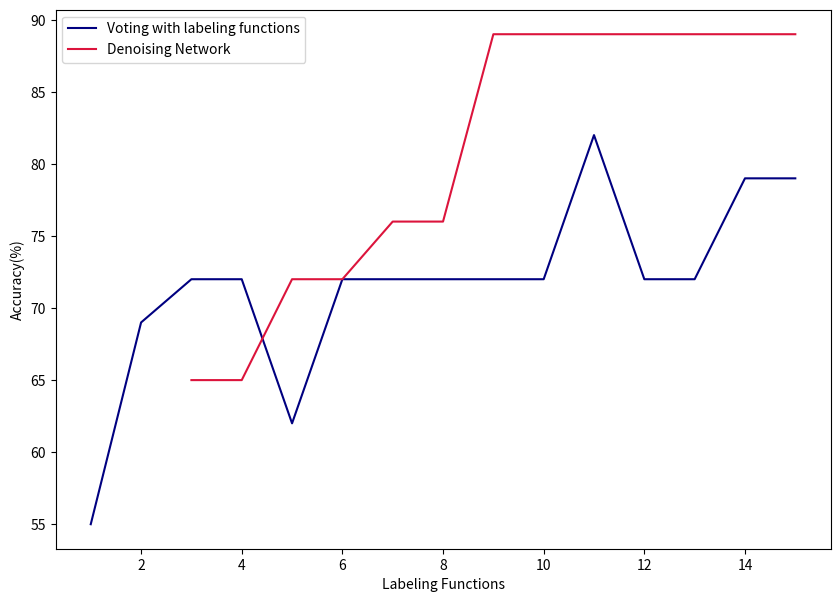
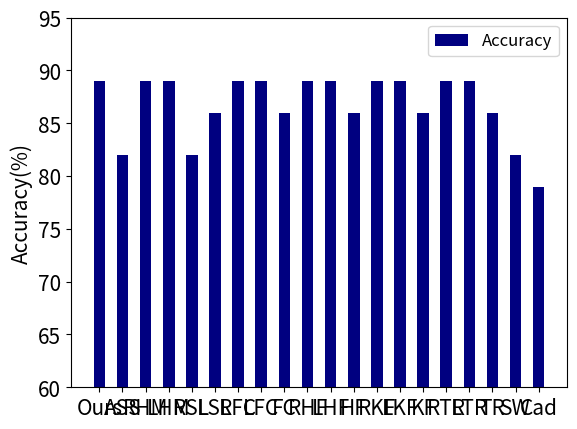

Write Python code to recreate these figures, in order.
import matplotlib.pyplot as plt
import numpy as np
a=[44,65,72,72,65,82,79,82,82]
# a=[55,69,72,72,62,72,72,72,72,72,82,82,82,82,82]
a=[55,69,72,72,62,72,72,72,72,72,82,72,72,79,79]
x1=[1,2,3,4,5,6,7 , 8, 9,10,11,12,13,14,15]
# b= [65,65,72,72,76,76,89,89,86,86,86,86,86]
b= [65,65,72,72,76,76,89,89,89,89,89,89,89]
x2=[3 ,4 ,5 ,6 ,7 , 8, 9,10,11,12,13,14,15]
fig = plt.figure(figsize = (10, 7))
plt.plot(x1,a,'navy')
plt.plot(x2,b,'crimson')
plt.legend(['Voting with labeling functions','Denoising Network'])
plt.ylabel('Accuracy(%)')
plt.xlabel('Labeling Functions')
plt.show()

fig = plt.figure()
# ax = fig.add_axes([0,0,1,1])
plt.rcParams['font.size'] = 15
plt.rc('axes', labelsize=15) 
plt.rc('xtick', labelsize=15)    # fontsize of the tick labels
plt.rc('ytick', labelsize=15) 
# X = np.arange(10)
# langs = ['Ours','Arm Swing Sym', 'Step Length', 'Foot Clearance', 'Hip Flex', 'Knee Flex', 'Trunk Rot','Step Width','Cadence','Arm Swing']
# Pre=[87,82,72,87,87,87,83,83,79,90]
# Rec=[85,82,73,85,85,85,82,82,79,89]
# F1= [86,83,72,86,86,86,82,82,79,89]
# acc=[86,82,72,86,86,86,82,82,79,89]
# y=np.ones(12)*86
# x=np.arange(-1,11)
# plt.plot(x,y,'r--')
# plt.bar(X-0.24,Pre,width=0.12,label='Precision')
# plt.bar(X-0.12,Rec,width=0.12,label='Recall')
# plt.bar(X+0,F1,width=0.12,label='F1')
# plt.bar(X+0.12,acc,width=0.12,label='Accuracy')
# plt.ylim([60,95])
# barWidth=0.12
# plt.xticks([r + barWidth for r in range(10)],
#         langs,rotation=60)
# plt.ylabel('Accuracy(%)')
# plt.legend(prop={"size":12})
# plt.show()

X = np.arange(20)
langs = ['Ours','ASS','RHM','LHM', 'RSL', 'LSL', 'RFC', 'LFC','FC', 'RHF','LHF','HF','RKF', 'LKF','KF','RTR','LTR','TR','SW','Cad']
acc=[89,82,89,89,82,86,89,89,86,89,89,86,89,89,86,89,89,86,82,79]
# acc=[89,82,89,89,82,86,89,89,86,89,89,86,89,89,86,89,89,86,82,79]
y=np.ones(19)*89
x=np.arange(-1,18)
# plt.plot(x,y,'r--')
plt.bar(X,acc,width=0.50,label='Accuracy',color='navy')
plt.ylim([60,95])
barWidth=0.12
plt.xticks([r for r in range(20)],
        langs)
plt.ylabel('Accuracy(%)')
plt.legend(prop={"size":12})
plt.show()

# 0 accuracy 0.8275862068965517
# Pre Rec F1: (0.8261904761904761, 0.8293269230769231, 0.8267622461170848, None)
# 1 accuracy 0.8275862068965517
# Pre Rec F1: (0.8261904761904761, 0.8293269230769231, 0.8267622461170848, None)
# 2 accuracy 0.8620689655172413
# Pre Rec F1: (0.8642857142857143, 0.8677884615384616, 0.8619047619047618, None)
# 3 accuracy 0.896551724137931
# Pre Rec F1: (0.8995098039215685, 0.8918269230769231, 0.8945454545454545, None)
# 4 accuracy 0.896551724137931
# Pre Rec F1: (0.8995098039215685, 0.8918269230769231, 0.8945454545454545, None)
# 5 accuracy 0.896551724137931
# Pre Rec F1: (0.8995098039215685, 0.8918269230769231, 0.8945454545454545, None)
# 6 accuracy 0.896551724137931
# Pre Rec F1: (0.8995098039215685, 0.8918269230769231, 0.8945454545454545, None)
# 7 accuracy 0.896551724137931
# Pre Rec F1: (0.8995098039215685, 0.8918269230769231, 0.8945454545454545, None)
# 8 accuracy 0.896551724137931
# Pre Rec F1: (0.8995098039215685, 0.8918269230769231, 0.8945454545454545, None)
# 9 accuracy 0.896551724137931
# Pre Rec F1: (0.8995098039215685, 0.8918269230769231, 0.8945454545454545, None)
# 10 accuracy 0.896551724137931
# Pre Rec F1: (0.8995098039215685, 0.8918269230769231, 0.8945454545454545, None)
# 11 accuracy 0.8275862068965517
# Pre Rec F1: (0.8261904761904761, 0.8293269230769231, 0.8267622461170848, None)
# 12 accuracy 0.7931034482758621
# Pre Rec F1: (0.7952380952380952, 0.7980769230769231, 0.7928571428571427, None)
# 13 accuracy 0.896551724137931
# Pre Rec F1: (0.8995098039215685, 0.8918269230769231, 0.8945454545454545, None)
# 14 accuracy 0.896551724137931
# Pre Rec F1: (0.8995098039215685, 0.8918269230769231, 0.8945454545454545, None)
# 15 accuracy 0.896551724137931
# Pre Rec F1: (0.8995098039215685, 0.8918269230769231, 0.8945454545454545, None)